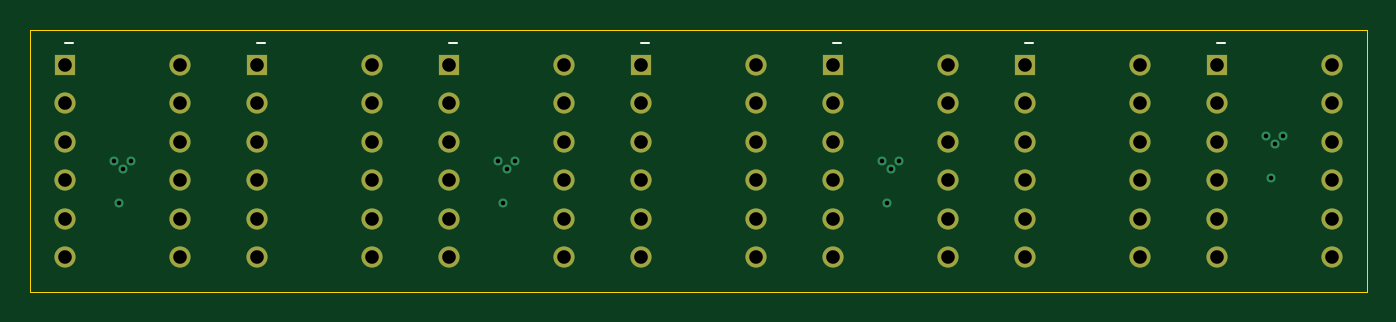
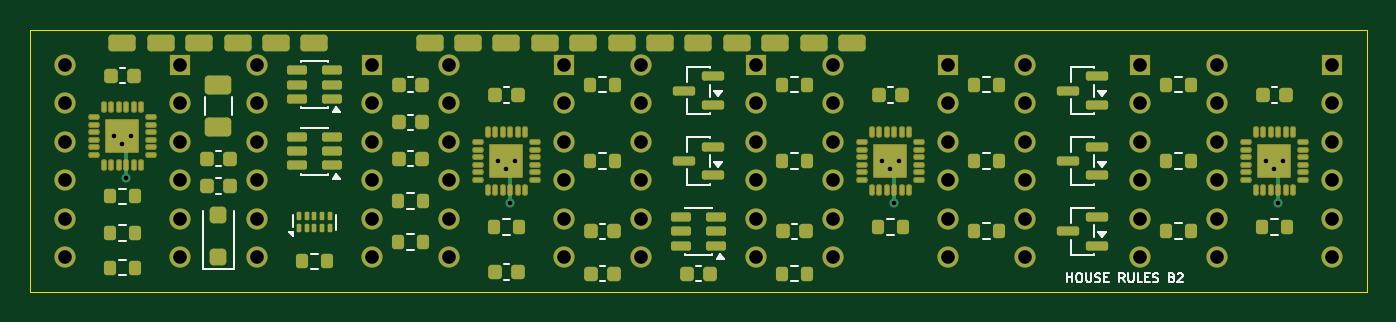
Circuit board: 9 layer files. Board 88.4 x 17.3 mm.
- bottom_copper: B2-6L-UNROUTED-COST-STUDY-DO-NOT-ORDER-B_Cu.gbl (21067 bytes)
- bottom_mask: B2-6L-UNROUTED-COST-STUDY-DO-NOT-ORDER-B_Mask.gbs (11275 bytes)
- bottom_silk: B2-6L-UNROUTED-COST-STUDY-DO-NOT-ORDER-B_Silkscreen.gbo (25613 bytes)
- outline: B2-6L-UNROUTED-COST-STUDY-DO-NOT-ORDER-Edge_Cuts.gm1 (588 bytes)
- top_copper: B2-6L-UNROUTED-COST-STUDY-DO-NOT-ORDER-F_Cu.gtl (5730 bytes)
- top_mask: B2-6L-UNROUTED-COST-STUDY-DO-NOT-ORDER-F_Mask.gts (2679 bytes)
- top_silk: B2-6L-UNROUTED-COST-STUDY-DO-NOT-ORDER-F_Silkscreen.gto (3109 bytes)
- drill: B2-6L-UNROUTED-COST-STUDY-DO-NOT-ORDER-NPTH.drl (264 bytes)
- drill: B2-6L-UNROUTED-COST-STUDY-DO-NOT-ORDER-PTH.drl (1649 bytes)

=== bottom_copper: B2-6L-UNROUTED-COST-STUDY-DO-NOT-ORDER-B_Cu.gbl (21067 bytes, source omitted) ===
=== bottom_mask: B2-6L-UNROUTED-COST-STUDY-DO-NOT-ORDER-B_Mask.gbs (11275 bytes, source omitted) ===
=== bottom_silk: B2-6L-UNROUTED-COST-STUDY-DO-NOT-ORDER-B_Silkscreen.gbo (25613 bytes, source omitted) ===
=== outline: B2-6L-UNROUTED-COST-STUDY-DO-NOT-ORDER-Edge_Cuts.gm1 ===
%TF.GenerationSoftware,KiCad,Pcbnew,10.0.7*%
%TF.CreationDate,2026-10-29T17:04:08+00:00*%
%TF.ProjectId,B2-6L-UNROUTED-COST-STUDY-DO-NOT-ORDER,42322d36-4c2d-4554-9e52-4f555445442d,rev?*%
%TF.SameCoordinates,Original*%
%TF.FileFunction,Profile,NP*%
%FSLAX46Y46*%
G04 Gerber Fmt 4.6, Leading zero omitted, Abs format (unit mm)*
G04 Created by KiCad (PCBNEW 10.0.7) date 2026-10-29 17:04:08*
%MOMM*%
%LPD*%
G01*
G04 APERTURE LIST*
%TA.AperFunction,Profile*%
%ADD10C,0.050000*%
%TD*%
G04 APERTURE END LIST*
D10*
X0Y0D02*
X88400000Y0D01*
X88400000Y-17300000D01*
X0Y-17300000D01*
X0Y0D01*
M02*

=== top_copper: B2-6L-UNROUTED-COST-STUDY-DO-NOT-ORDER-F_Cu.gtl (5730 bytes, source omitted) ===
=== top_mask: B2-6L-UNROUTED-COST-STUDY-DO-NOT-ORDER-F_Mask.gts ===
%TF.GenerationSoftware,KiCad,Pcbnew,10.0.7*%
%TF.CreationDate,2026-10-29T17:04:08+00:00*%
%TF.ProjectId,B2-6L-UNROUTED-COST-STUDY-DO-NOT-ORDER,42322d36-4c2d-4554-9e52-4f555445442d,rev?*%
%TF.SameCoordinates,Original*%
%TF.FileFunction,Soldermask,Top*%
%TF.FilePolarity,Negative*%
%FSLAX46Y46*%
G04 Gerber Fmt 4.6, Leading zero omitted, Abs format (unit mm)*
G04 Created by KiCad (PCBNEW 10.0.7) date 2026-10-29 17:04:08*
%MOMM*%
%LPD*%
G01*
G04 APERTURE LIST*
%ADD10R,1.400000X1.400000*%
%ADD11C,1.400000*%
G04 APERTURE END LIST*
D10*
%TO.C,DS3*%
X27690000Y-2300000D03*
D11*
X27690000Y-4840001D03*
X27690000Y-7380001D03*
X27690000Y-9920000D03*
X27690000Y-12460000D03*
X27690000Y-15000000D03*
X35310000Y-15000000D03*
X35310000Y-12460000D03*
X35310000Y-9920000D03*
X35310000Y-7380001D03*
X35310000Y-4840001D03*
X35310000Y-2300000D03*
%TD*%
D10*
%TO.C,DS6*%
X65790000Y-2300000D03*
D11*
X65790000Y-4840001D03*
X65790000Y-7380001D03*
X65790000Y-9920000D03*
X65790000Y-12460000D03*
X65790000Y-15000000D03*
X73410000Y-15000000D03*
X73410000Y-12460000D03*
X73410000Y-9920000D03*
X73410000Y-7380001D03*
X73410000Y-4840001D03*
X73410000Y-2300000D03*
%TD*%
D10*
%TO.C,DS7*%
X78489999Y-2300000D03*
D11*
X78489999Y-4840001D03*
X78489999Y-7380001D03*
X78489999Y-9920000D03*
X78489999Y-12460000D03*
X78489999Y-15000000D03*
X86109999Y-15000000D03*
X86109999Y-12460000D03*
X86109999Y-9920000D03*
X86109999Y-7380001D03*
X86109999Y-4840001D03*
X86109999Y-2300000D03*
%TD*%
D10*
%TO.C,DS2*%
X14990000Y-2300000D03*
D11*
X14990000Y-4840001D03*
X14990000Y-7380001D03*
X14990000Y-9920000D03*
X14990000Y-12460000D03*
X14990000Y-15000000D03*
X22610000Y-15000000D03*
X22610000Y-12460000D03*
X22610000Y-9920000D03*
X22610000Y-7380001D03*
X22610000Y-4840001D03*
X22610000Y-2300000D03*
%TD*%
D10*
%TO.C,DS5*%
X53090000Y-2300000D03*
D11*
X53090000Y-4840001D03*
X53090000Y-7380001D03*
X53090000Y-9920000D03*
X53090000Y-12460000D03*
X53090000Y-15000000D03*
X60710000Y-15000000D03*
X60710000Y-12460000D03*
X60710000Y-9920000D03*
X60710000Y-7380001D03*
X60710000Y-4840001D03*
X60710000Y-2300000D03*
%TD*%
D10*
%TO.C,DS4*%
X40389999Y-2300000D03*
D11*
X40389999Y-4840001D03*
X40389999Y-7380001D03*
X40389999Y-9920000D03*
X40389999Y-12460000D03*
X40389999Y-15000000D03*
X48009999Y-15000000D03*
X48009999Y-12460000D03*
X48009999Y-9920000D03*
X48009999Y-7380001D03*
X48009999Y-4840001D03*
X48009999Y-2300000D03*
%TD*%
D10*
%TO.C,DS1*%
X2290000Y-2300000D03*
D11*
X2290000Y-4840001D03*
X2290000Y-7380001D03*
X2290000Y-9920000D03*
X2290000Y-12460000D03*
X2290000Y-15000000D03*
X9910000Y-15000000D03*
X9910000Y-12460000D03*
X9910000Y-9920000D03*
X9910000Y-7380001D03*
X9910000Y-4840001D03*
X9910000Y-2300000D03*
%TD*%
M02*

=== top_silk: B2-6L-UNROUTED-COST-STUDY-DO-NOT-ORDER-F_Silkscreen.gto ===
%TF.GenerationSoftware,KiCad,Pcbnew,10.0.7*%
%TF.CreationDate,2026-10-29T17:04:08+00:00*%
%TF.ProjectId,B2-6L-UNROUTED-COST-STUDY-DO-NOT-ORDER,42322d36-4c2d-4554-9e52-4f555445442d,rev?*%
%TF.SameCoordinates,Original*%
%TF.FileFunction,Legend,Top*%
%TF.FilePolarity,Positive*%
%FSLAX46Y46*%
G04 Gerber Fmt 4.6, Leading zero omitted, Abs format (unit mm)*
G04 Created by KiCad (PCBNEW 10.0.7) date 2026-10-29 17:04:08*
%MOMM*%
%LPD*%
G01*
G04 APERTURE LIST*
%ADD10C,0.120000*%
%ADD11R,1.400000X1.400000*%
%ADD12C,1.400000*%
G04 APERTURE END LIST*
%TO.C,DS3*%
D10*
X27690000Y-850000D02*
X28200000Y-850000D01*
%TO.C,DS6*%
X65790000Y-850000D02*
X66300000Y-850000D01*
%TO.C,DS7*%
X78489999Y-850000D02*
X78999999Y-850000D01*
%TO.C,DS2*%
X14990000Y-850000D02*
X15500000Y-850000D01*
%TO.C,DS5*%
X53090000Y-850000D02*
X53600000Y-850000D01*
%TO.C,DS4*%
X40389999Y-850000D02*
X40899999Y-850000D01*
%TO.C,DS1*%
X2290000Y-850000D02*
X2800000Y-850000D01*
%TD*%
%LPC*%
D11*
%TO.C,DS3*%
X27690000Y-2300000D03*
D12*
X27690000Y-4840001D03*
X27690000Y-7380001D03*
X27690000Y-9920000D03*
X27690000Y-12460000D03*
X27690000Y-15000000D03*
X35310000Y-15000000D03*
X35310000Y-12460000D03*
X35310000Y-9920000D03*
X35310000Y-7380001D03*
X35310000Y-4840001D03*
X35310000Y-2300000D03*
%TD*%
D11*
%TO.C,DS6*%
X65790000Y-2300000D03*
D12*
X65790000Y-4840001D03*
X65790000Y-7380001D03*
X65790000Y-9920000D03*
X65790000Y-12460000D03*
X65790000Y-15000000D03*
X73410000Y-15000000D03*
X73410000Y-12460000D03*
X73410000Y-9920000D03*
X73410000Y-7380001D03*
X73410000Y-4840001D03*
X73410000Y-2300000D03*
%TD*%
D11*
%TO.C,DS7*%
X78489999Y-2300000D03*
D12*
X78489999Y-4840001D03*
X78489999Y-7380001D03*
X78489999Y-9920000D03*
X78489999Y-12460000D03*
X78489999Y-15000000D03*
X86109999Y-15000000D03*
X86109999Y-12460000D03*
X86109999Y-9920000D03*
X86109999Y-7380001D03*
X86109999Y-4840001D03*
X86109999Y-2300000D03*
%TD*%
D11*
%TO.C,DS2*%
X14990000Y-2300000D03*
D12*
X14990000Y-4840001D03*
X14990000Y-7380001D03*
X14990000Y-9920000D03*
X14990000Y-12460000D03*
X14990000Y-15000000D03*
X22610000Y-15000000D03*
X22610000Y-12460000D03*
X22610000Y-9920000D03*
X22610000Y-7380001D03*
X22610000Y-4840001D03*
X22610000Y-2300000D03*
%TD*%
D11*
%TO.C,DS5*%
X53090000Y-2300000D03*
D12*
X53090000Y-4840001D03*
X53090000Y-7380001D03*
X53090000Y-9920000D03*
X53090000Y-12460000D03*
X53090000Y-15000000D03*
X60710000Y-15000000D03*
X60710000Y-12460000D03*
X60710000Y-9920000D03*
X60710000Y-7380001D03*
X60710000Y-4840001D03*
X60710000Y-2300000D03*
%TD*%
D11*
%TO.C,DS4*%
X40389999Y-2300000D03*
D12*
X40389999Y-4840001D03*
X40389999Y-7380001D03*
X40389999Y-9920000D03*
X40389999Y-12460000D03*
X40389999Y-15000000D03*
X48009999Y-15000000D03*
X48009999Y-12460000D03*
X48009999Y-9920000D03*
X48009999Y-7380001D03*
X48009999Y-4840001D03*
X48009999Y-2300000D03*
%TD*%
D11*
%TO.C,DS1*%
X2290000Y-2300000D03*
D12*
X2290000Y-4840001D03*
X2290000Y-7380001D03*
X2290000Y-9920000D03*
X2290000Y-12460000D03*
X2290000Y-15000000D03*
X9910000Y-15000000D03*
X9910000Y-12460000D03*
X9910000Y-9920000D03*
X9910000Y-7380001D03*
X9910000Y-4840001D03*
X9910000Y-2300000D03*
%TD*%
%LPD*%
M02*

=== drill: B2-6L-UNROUTED-COST-STUDY-DO-NOT-ORDER-NPTH.drl ===
M48
; DRILL file KiCad 10.0.7 date 2026-10-29T17:04:09
; FORMAT={-:-/ absolute / metric / decimal}
; #@! TF.CreationDate,2026-10-29T17:04:09+00:00
; #@! TF.GenerationSoftware,Kicad,Pcbnew,10.0.7
; #@! TF.FileFunction,NonPlated,1,6,NPTH
FMAT,2
METRIC
%
G90
G05
M30

=== drill: B2-6L-UNROUTED-COST-STUDY-DO-NOT-ORDER-PTH.drl ===
M48
; DRILL file KiCad 10.0.7 date 2026-10-29T17:04:09
; FORMAT={-:-/ absolute / metric / decimal}
; #@! TF.CreationDate,2026-10-29T17:04:09+00:00
; #@! TF.GenerationSoftware,Kicad,Pcbnew,10.0.7
; #@! TF.FileFunction,Plated,1,6,PTH
FMAT,2
METRIC
; #@! TA.AperFunction,Plated,PTH,ViaDrill
T1C0.300
; #@! TA.AperFunction,Plated,PTH,ComponentDrill
T2C0.900
%
G90
G05
T1
X5.55Y-8.65
X5.85Y-11.4
X6.1Y-9.2
X6.65Y-8.65
X30.95Y-8.65
X31.25Y-11.4
X31.5Y-9.2
X32.05Y-8.65
X56.35Y-8.65
X56.65Y-11.4
X56.9Y-9.2
X57.45Y-8.65
X81.75Y-7.0
X82.05Y-9.75
X82.3Y-7.55
X82.85Y-7.0
T2
X2.29Y-2.3
X2.29Y-4.84
X2.29Y-7.38
X2.29Y-9.92
X2.29Y-12.46
X2.29Y-15.0
X9.91Y-2.3
X9.91Y-4.84
X9.91Y-7.38
X9.91Y-9.92
X9.91Y-12.46
X9.91Y-15.0
X14.99Y-2.3
X14.99Y-4.84
X14.99Y-7.38
X14.99Y-9.92
X14.99Y-12.46
X14.99Y-15.0
X22.61Y-2.3
X22.61Y-4.84
X22.61Y-7.38
X22.61Y-9.92
X22.61Y-12.46
X22.61Y-15.0
X27.69Y-2.3
X27.69Y-4.84
X27.69Y-7.38
X27.69Y-9.92
X27.69Y-12.46
X27.69Y-15.0
X35.31Y-2.3
X35.31Y-4.84
X35.31Y-7.38
X35.31Y-9.92
X35.31Y-12.46
X35.31Y-15.0
X40.39Y-2.3
X40.39Y-4.84
X40.39Y-7.38
X40.39Y-9.92
X40.39Y-12.46
X40.39Y-15.0
X48.01Y-2.3
X48.01Y-4.84
X48.01Y-7.38
X48.01Y-9.92
X48.01Y-12.46
X48.01Y-15.0
X53.09Y-2.3
X53.09Y-4.84
X53.09Y-7.38
X53.09Y-9.92
X53.09Y-12.46
X53.09Y-15.0
X60.71Y-2.3
X60.71Y-4.84
X60.71Y-7.38
X60.71Y-9.92
X60.71Y-12.46
X60.71Y-15.0
X65.79Y-2.3
X65.79Y-4.84
X65.79Y-7.38
X65.79Y-9.92
X65.79Y-12.46
X65.79Y-15.0
X73.41Y-2.3
X73.41Y-4.84
X73.41Y-7.38
X73.41Y-9.92
X73.41Y-12.46
X73.41Y-15.0
X78.49Y-2.3
X78.49Y-4.84
X78.49Y-7.38
X78.49Y-9.92
X78.49Y-12.46
X78.49Y-15.0
X86.11Y-2.3
X86.11Y-4.84
X86.11Y-7.38
X86.11Y-9.92
X86.11Y-12.46
X86.11Y-15.0
M30
